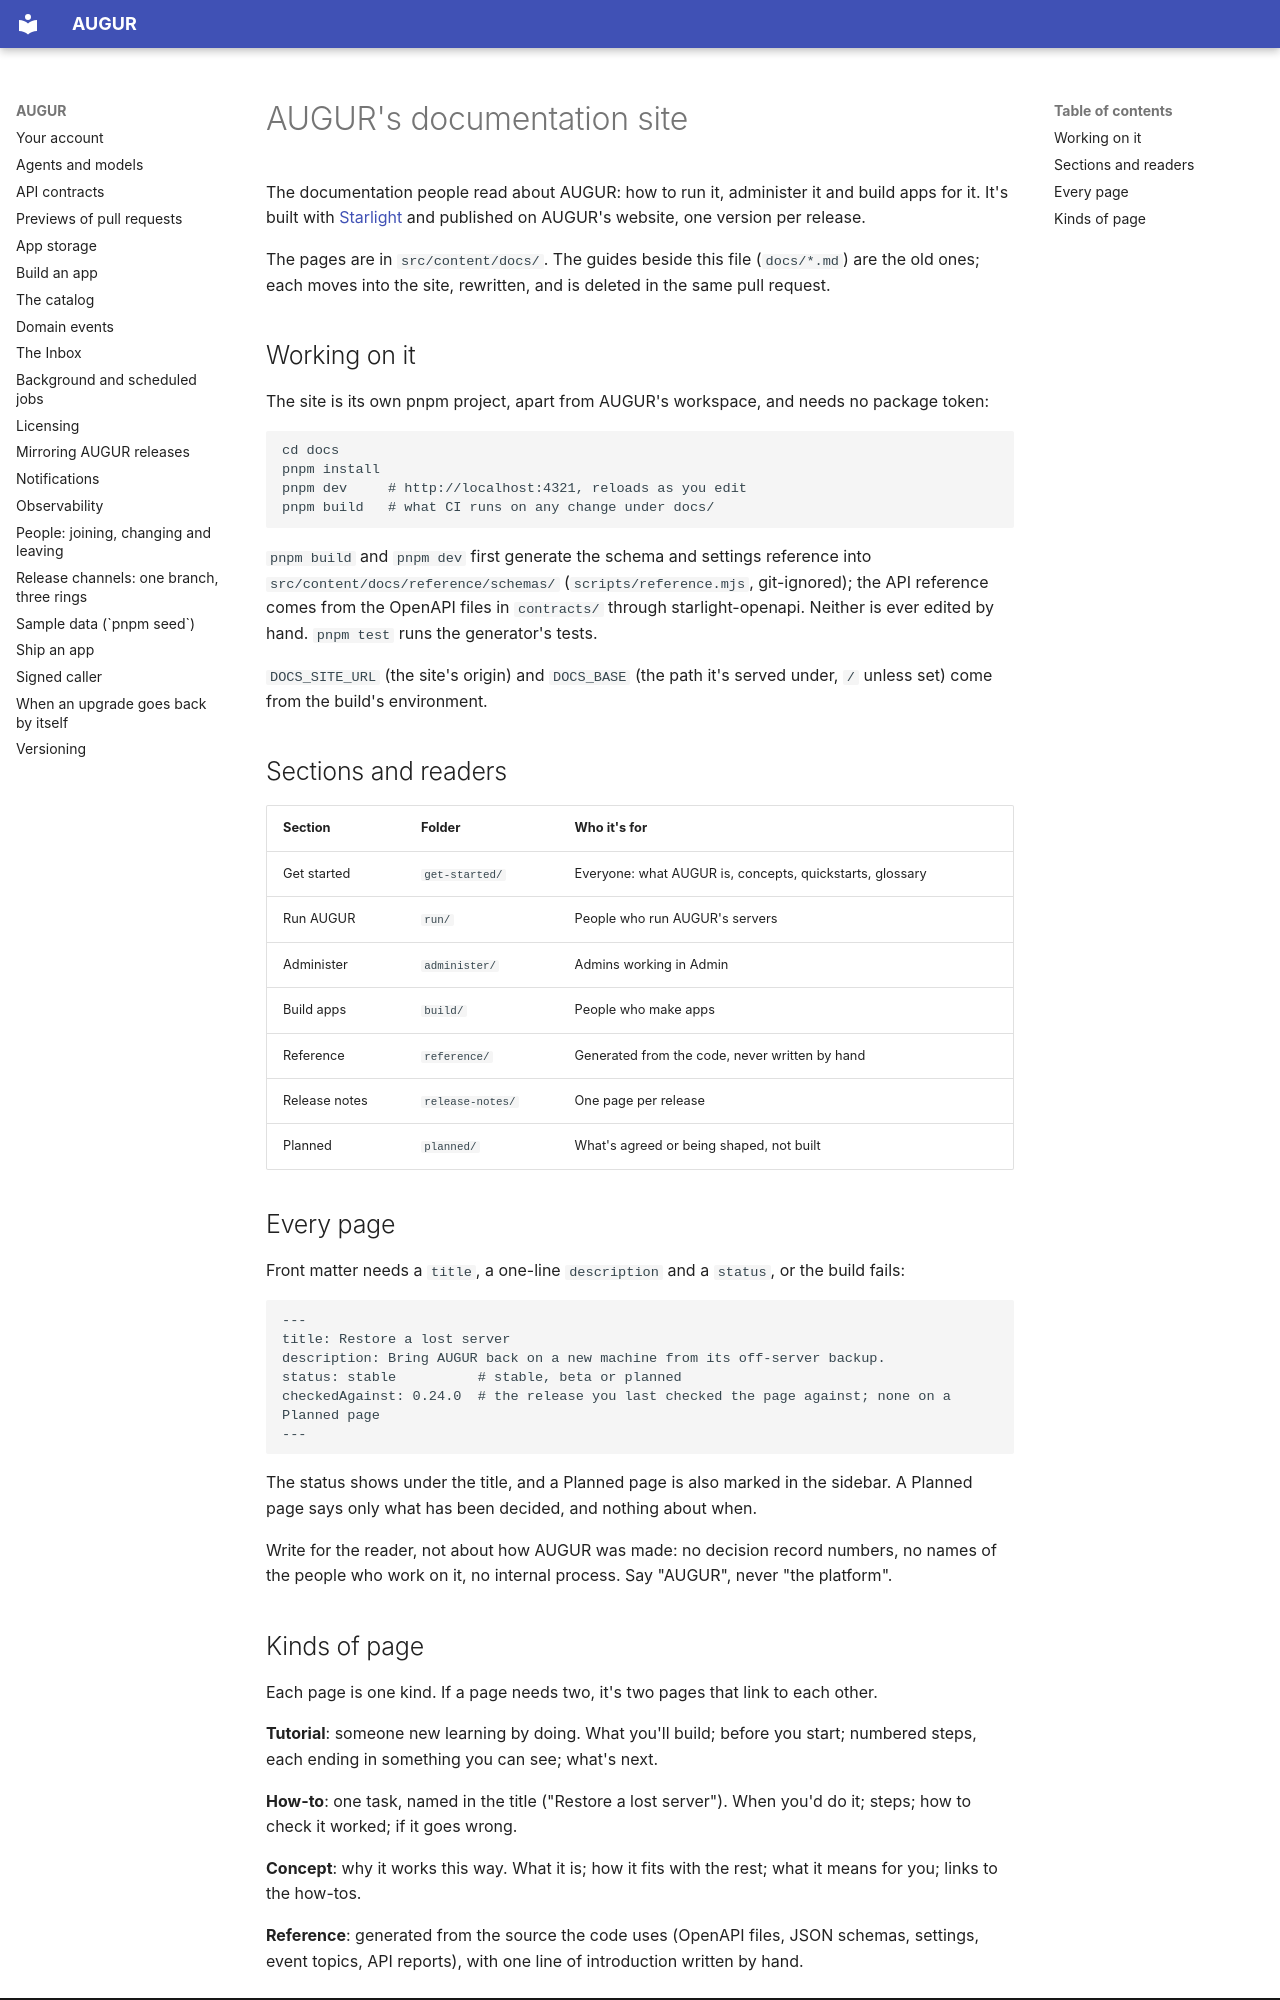

repository: harry-burton-dev/augur · page: index.html · generator: mkdocs

# AUGUR's documentation site

The documentation people read about AUGUR: how to run it, administer it and build apps for it. It's built
with [Starlight](https://starlight.astro.build) and published on AUGUR's website, one version per release.

The pages are in `src/content/docs/`. The guides beside this file (`docs/*.md`) are the old ones; each moves
into the site, rewritten, and is deleted in the same pull request.

## Working on it

The site is its own pnpm project, apart from AUGUR's workspace, and needs no package token:

```sh
cd docs
pnpm install
pnpm dev     # http://localhost:4321, reloads as you edit
pnpm build   # what CI runs on any change under docs/
```

`pnpm build` and `pnpm dev` first generate the schema and settings reference into
`src/content/docs/reference/schemas/` (`scripts/reference.mjs`, git-ignored); the API reference comes from
the OpenAPI files in `contracts/` through starlight-openapi. Neither is ever edited by hand. `pnpm test` runs
the generator's tests.

`DOCS_SITE_URL` (the site's origin) and `DOCS_BASE` (the path it's served under, `/` unless set) come from
the build's environment.

## Sections and readers

| Section | Folder | Who it's for |
| --- | --- | --- |
| Get started | `get-started/` | Everyone: what AUGUR is, concepts, quickstarts, glossary |
| Run AUGUR | `run/` | People who run AUGUR's servers |
| Administer | `administer/` | Admins working in Admin |
| Build apps | `build/` | People who make apps |
| Reference | `reference/` | Generated from the code, never written by hand |
| Release notes | `release-notes/` | One page per release |
| Planned | `planned/` | What's agreed or being shaped, not built |

## Every page

Front matter needs a `title`, a one-line `description` and a `status`, or the build fails:

```yaml
---
title: Restore a lost server
description: Bring AUGUR back on a new machine from its off-server backup.
status: stable          # stable, beta or planned
checkedAgainst: 0.24.0  # the release you last checked the page against; none on a Planned page
---
```

The status shows under the title, and a Planned page is also marked in the sidebar. A Planned page says only what has been decided,
and nothing about when.

Write for the reader, not about how AUGUR was made: no decision record numbers, no names of the people
who work on it, no internal process. Say "AUGUR", never "the platform".
